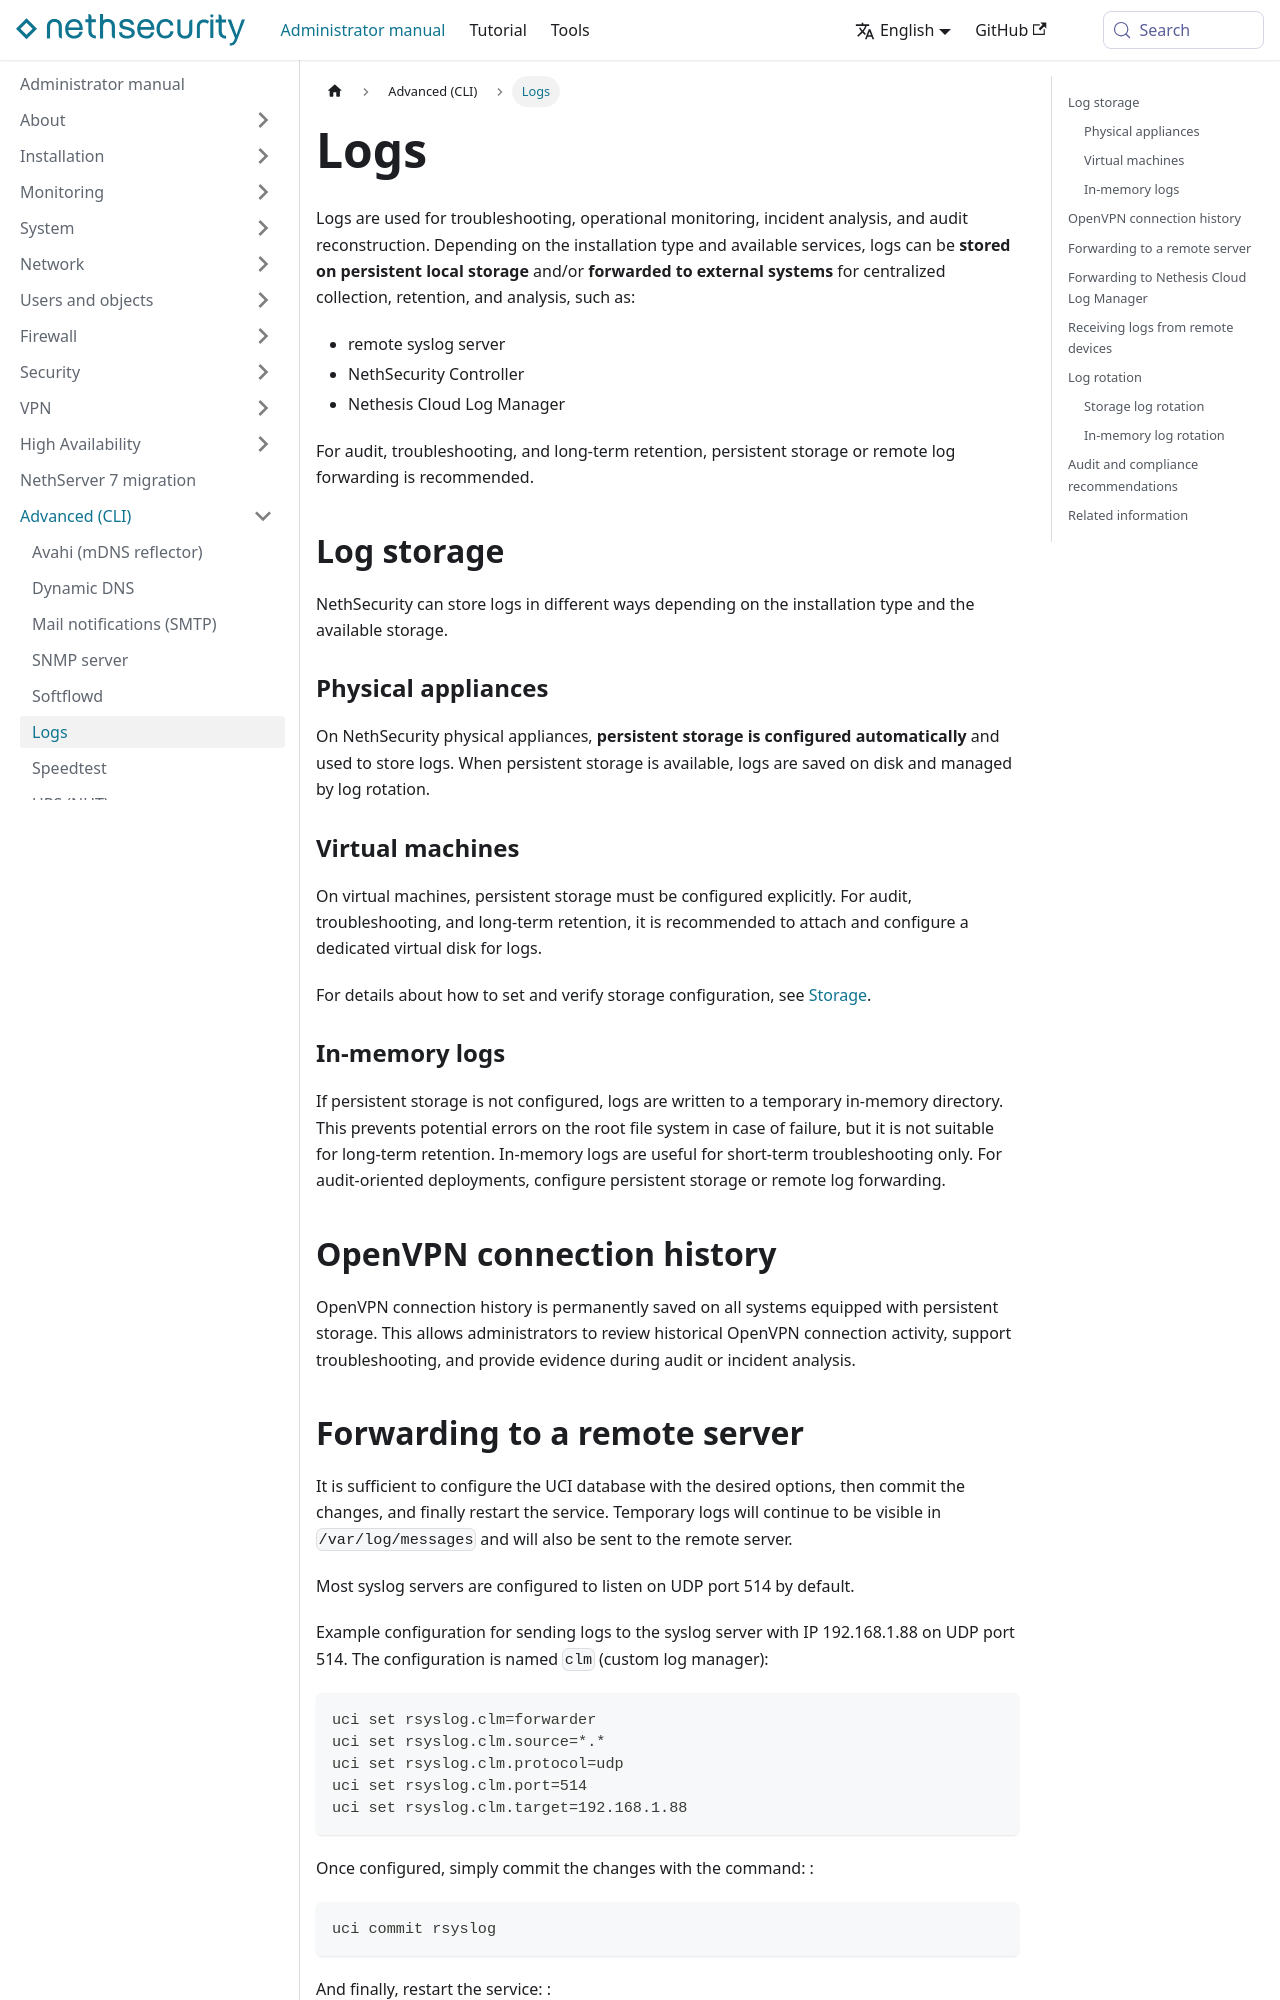

repository: NethServer/nethsecurity-docs · page: pr-preview/pr-329/docs/administrator-manual/advanced-cli/logs.html · generator: docusaurus

---
title: "Logs"
sidebar_position: 7
---

# Logs {#logs-section}

Logs are used for troubleshooting, operational monitoring, incident analysis, and audit reconstruction.
Depending on the installation type and available services, logs can be **stored on persistent local storage** and/or **forwarded to external systems** for centralized collection, retention, and analysis, such as:

- remote syslog server
- NethSecurity Controller
- Nethesis Cloud Log Manager

For audit, troubleshooting, and long-term retention, persistent storage or remote log forwarding is recommended.

## Log storage

NethSecurity can store logs in different ways depending on the installation type and the available storage.

### Physical appliances

On NethSecurity physical appliances, **persistent storage is configured automatically** and used to store logs.
When persistent storage is available, logs are saved on disk and managed by log rotation.

### Virtual machines

On virtual machines, persistent storage must be configured explicitly.
For audit, troubleshooting, and long-term retention, it is recommended to attach and configure a dedicated virtual disk for logs.

For details about how to set and verify storage configuration, see [Storage](../system/storage.md).

### In-memory logs

If persistent storage is not configured, logs are written to a temporary in-memory directory.
This prevents potential errors on the root file system in case of failure, but it is not suitable for long-term retention.
In-memory logs are useful for short-term troubleshooting only. For audit-oriented deployments, configure persistent storage or remote log forwarding.

## OpenVPN connection history

OpenVPN connection history is permanently saved on all systems equipped with persistent storage.
This allows administrators to review historical OpenVPN connection activity, support troubleshooting, and provide evidence during audit or incident analysis.
